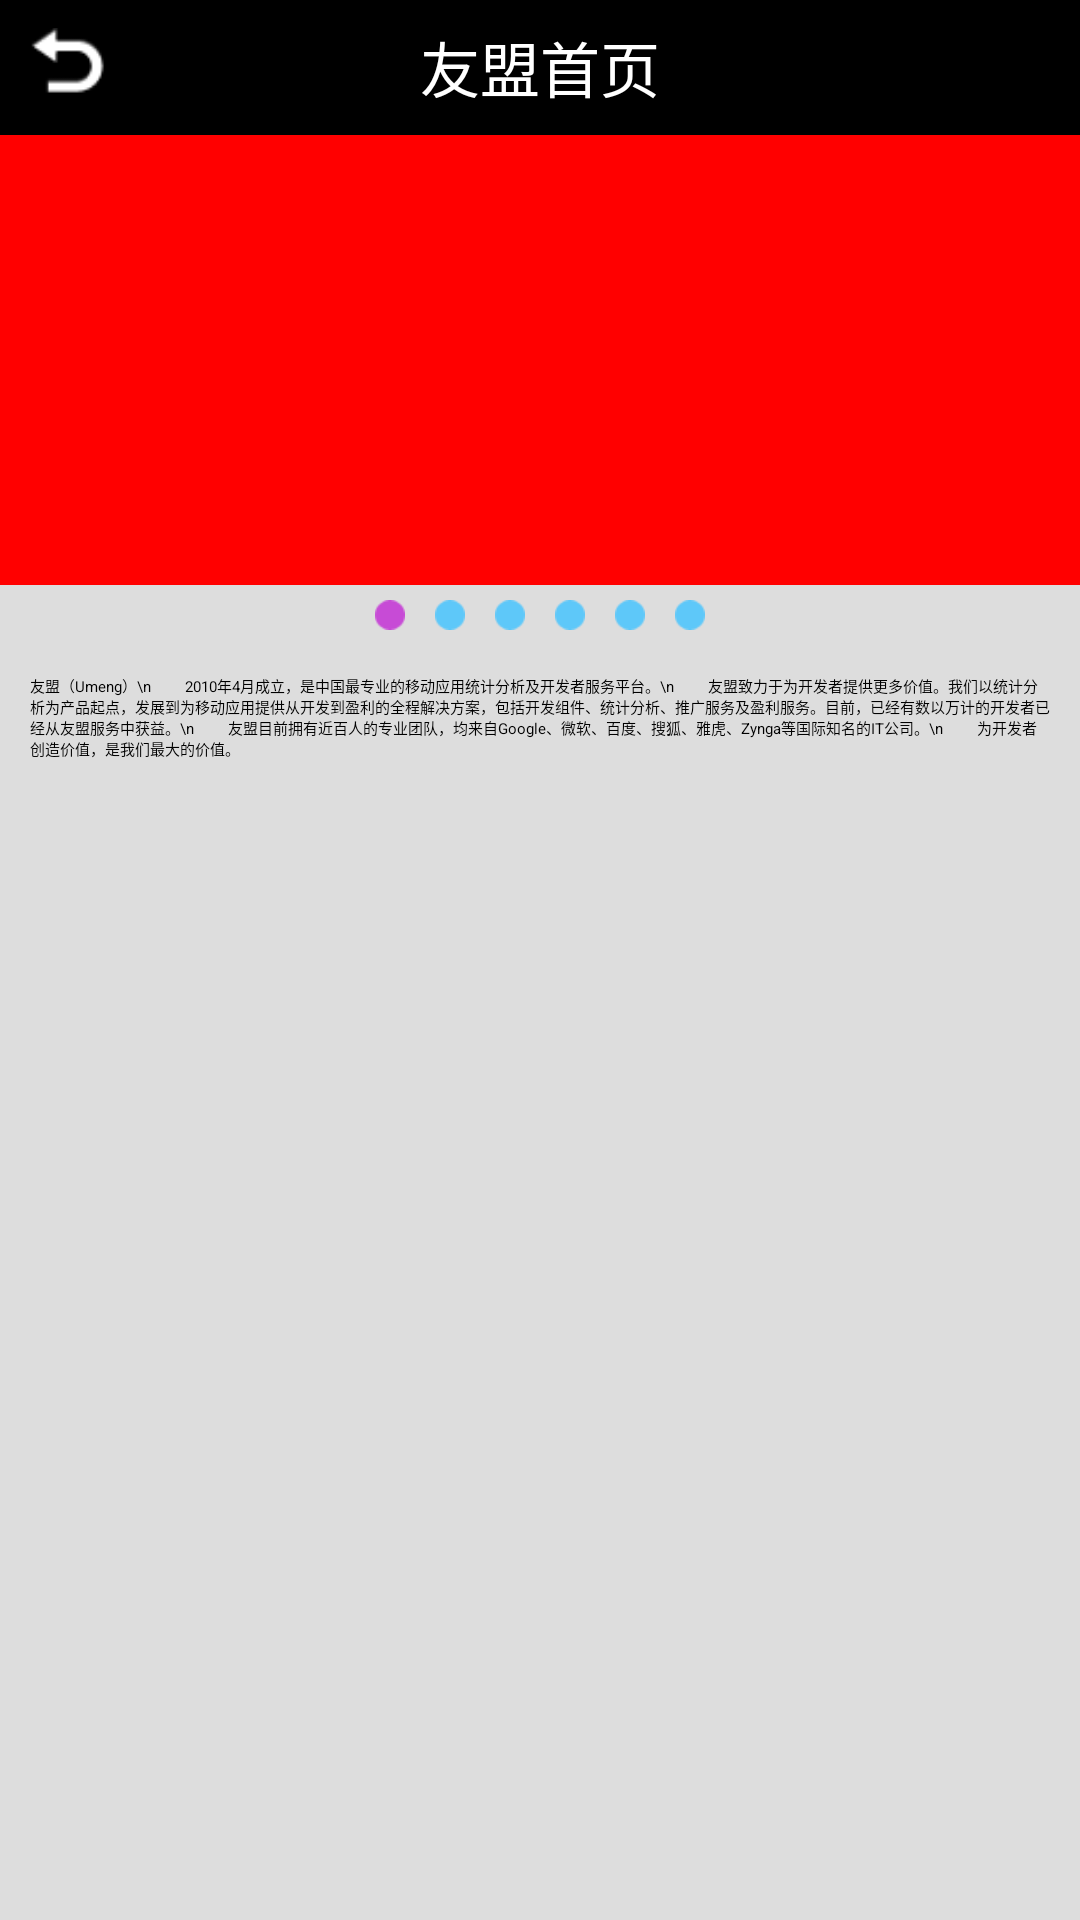

Write the Android layout XML for this screen, with the resource values it uses.
<!-- AndroidManifest.xml: application theme ThemeActivity -->
<!-- res/layout/activity_umeng_page.xml -->
<RelativeLayout xmlns:android="http://schemas.android.com/apk/res/android"
    xmlns:tools="http://schemas.android.com/tools"
    android:layout_width="match_parent"
    android:layout_height="match_parent"
    tools:context=".UmengPage" >
    
    <RelativeLayout android:id="@+id/topbar"
        android:layout_width="fill_parent"
        android:layout_height="45dp"
        android:background="#000">       
        
        <Button android:id="@+id/back_button"
             android:layout_width="26dp"
            android:layout_height="26dp"
            android:layout_marginLeft="10dp"
            android:layout_centerVertical="true"
            android:layout_alignParentLeft="true"
            android:background="@drawable/back_selector"/>
        
        <TextView android:layout_width="wrap_content"
            android:layout_height="wrap_content"
            android:text="友盟首页"
            android:textColor="#fff"
            android:textSize="20sp"
            android:layout_centerHorizontal="true"
            android:layout_centerVertical="true"/>
    </RelativeLayout>

   <android.support.v4.view.ViewPager android:id="@+id/view_pager"
    android:layout_width="fill_parent"
    android:background="#f00"
    android:layout_height="150dp"
    android:layout_below="@id/topbar"/>
   
   <LinearLayout android:id="@+id/pointer_view"
       android:layout_below="@id/view_pager"
       android:gravity="center_horizontal"
       android:layout_width="fill_parent"
       android:layout_height="wrap_content"
       android:background="#dddddd">
       
       <ImageView android:id="@+id/point0"
           android:layout_margin="5dp"
           android:layout_width="wrap_content"
           android:layout_height="wrap_content"
           android:src="@drawable/purple_point"/>
        <ImageView android:id="@+id/point1"
            android:layout_margin="5dp"
           android:layout_width="wrap_content"
           android:layout_height="wrap_content"
           android:src="@drawable/blue_point"/>
         <ImageView android:id="@+id/point2"
             android:layout_margin="5dp"
           android:layout_width="wrap_content"
           android:layout_height="wrap_content"
           android:src="@drawable/blue_point"/>
          <ImageView android:id="@+id/point3"
              android:layout_margin="5dp"
           android:layout_width="wrap_content"
           android:layout_height="wrap_content"
           android:src="@drawable/blue_point"/>
           <ImageView android:id="@+id/point4"
               android:layout_margin="5dp"
           android:layout_width="wrap_content"
           android:layout_height="wrap_content"
           android:src="@drawable/blue_point"/>
            <ImageView android:id="@+id/point5"
                android:layout_margin="5dp"
           android:layout_width="wrap_content"
           android:layout_height="wrap_content"
           android:src="@drawable/blue_point"/>
   </LinearLayout>
   
   <TextView android:layout_below="@id/pointer_view"
       android:paddingTop="10dp"
       android:layout_width="fill_parent"
       android:layout_height="fill_parent"
       android:paddingLeft="10dp"
       android:paddingRight="10dp"
       android:textColor="#000000"
       android:background="#dddddd"
       android:text="友盟（Umeng）\n
　　2010年4月成立，是中国最专业的移动应用统计分析及开发者服务平台。\n
　　友盟致力于为开发者提供更多价值。我们以统计分析为产品起点，发展到为移动应用提供从开发到盈利的全程解决方案，包括开发组件、统计分析、推广服务及盈利服务。目前，已经有数以万计的开发者已经从友盟服务中获益。\n
　　友盟目前拥有近百人的专业团队，均来自Google、微软、百度、搜狐、雅虎、Zynga等国际知名的IT公司。\n
　　为开发者创造价值，是我们最大的价值。"/>

</RelativeLayout>
<!-- resources referenced by this layout -->
<resources>
  <!-- drawable back_selector (drawable) -->
  <?xml version="1.0" encoding="utf-8"?>
  <selector xmlns:android="http://schemas.android.com/apk/res/android">    
      <item android:drawable="@drawable/back_clicked" android:state_pressed="true"/>
      <item android:drawable="@drawable/back"/>
  </selector>
  <!-- drawable blue_point: png bitmap (drawable-xhdpi, 3028 bytes) -->
  <!-- drawable purple_point: png bitmap (drawable-xhdpi, 3029 bytes) -->
  <style name="ThemeActivity" mce_bogus="1">        
  	<item name="android:windowAnimationStyle">@style/AnimationActivity</item>        
  	<item name="android:windowNoTitle">true</item>      
  	</style>
  <!-- drawable back_clicked: png bitmap (drawable-xhdpi, 46230 bytes) -->
  <!-- drawable back: png bitmap (drawable-xhdpi, 43102 bytes) -->
  <style name="AnimationActivity" parent="@android:style/Animation.Activity" mce_bogus="1">    
  	<item name="android:activityOpenEnterAnimation">@anim/push_left_in</item>          
  	<item name="android:activityOpenExitAnimation">@anim/push_left_out</item>          
  	<item name="android:activityCloseEnterAnimation">@anim/push_right_in</item>   
  	<item name="android:activityCloseExitAnimation">@anim/push_right_out</item>      
  	</style>
</resources>
